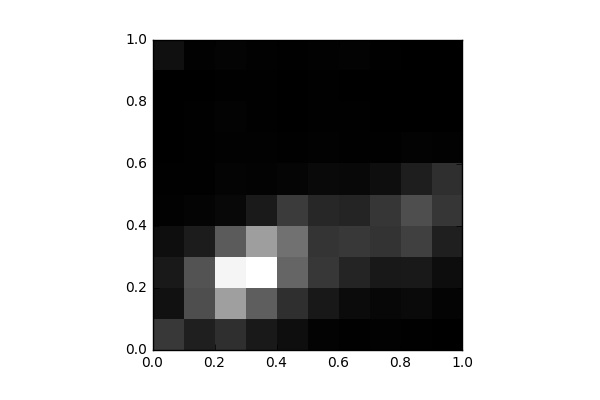

The file beside this chart, header and first rows:
, 0, 1, 2, 3, 4, 5, 6, 7, 8, 9
0, 985.0, 309.0, 443.0, 246.0, 44.0, 21.0, 5.0, 3.0, 8.0, 286.0
1, 547.0, 1353, 1432, 488.0, 74.0, 25.0, 31.0, 20.0, 16.0, 35.0
2, 813.0, 2757, 4237, 1581, 141.0, 74.0, 50.0, 53.0, 31.0, 73.0
3, 446.0, 1622, 4412, 2726, 455.0, 66.0, 41.0, 33.0, 19.0, 48.0
4, 252.0, 817.0, 1752, 1959, 1033, 93.0, 31.0, 17.0, 12.0, 22.0
5, 58.0, 424.0, 960.0, 911.0, 678.0, 167.0, 45.0, 30.0, 28.0, 48.0
6, 30.0, 205.0, 642.0, 981.0, 636.0, 144.0, 31.0, 23.0, 13.0, 67.0
7, 39.0, 131.0, 428.0, 891.0, 944.0, 244.0, 33.0, 6.0, 0.0, 19.0
8, 25.0, 183.0, 447.0, 1117, 1360, 519.0, 60.0, 13.0, 6.0, 7.0
9, 6.0, 71.0, 235.0, 549.0, 938.0, 825.0, 44.0, 0.0, 0.0, 2.0
